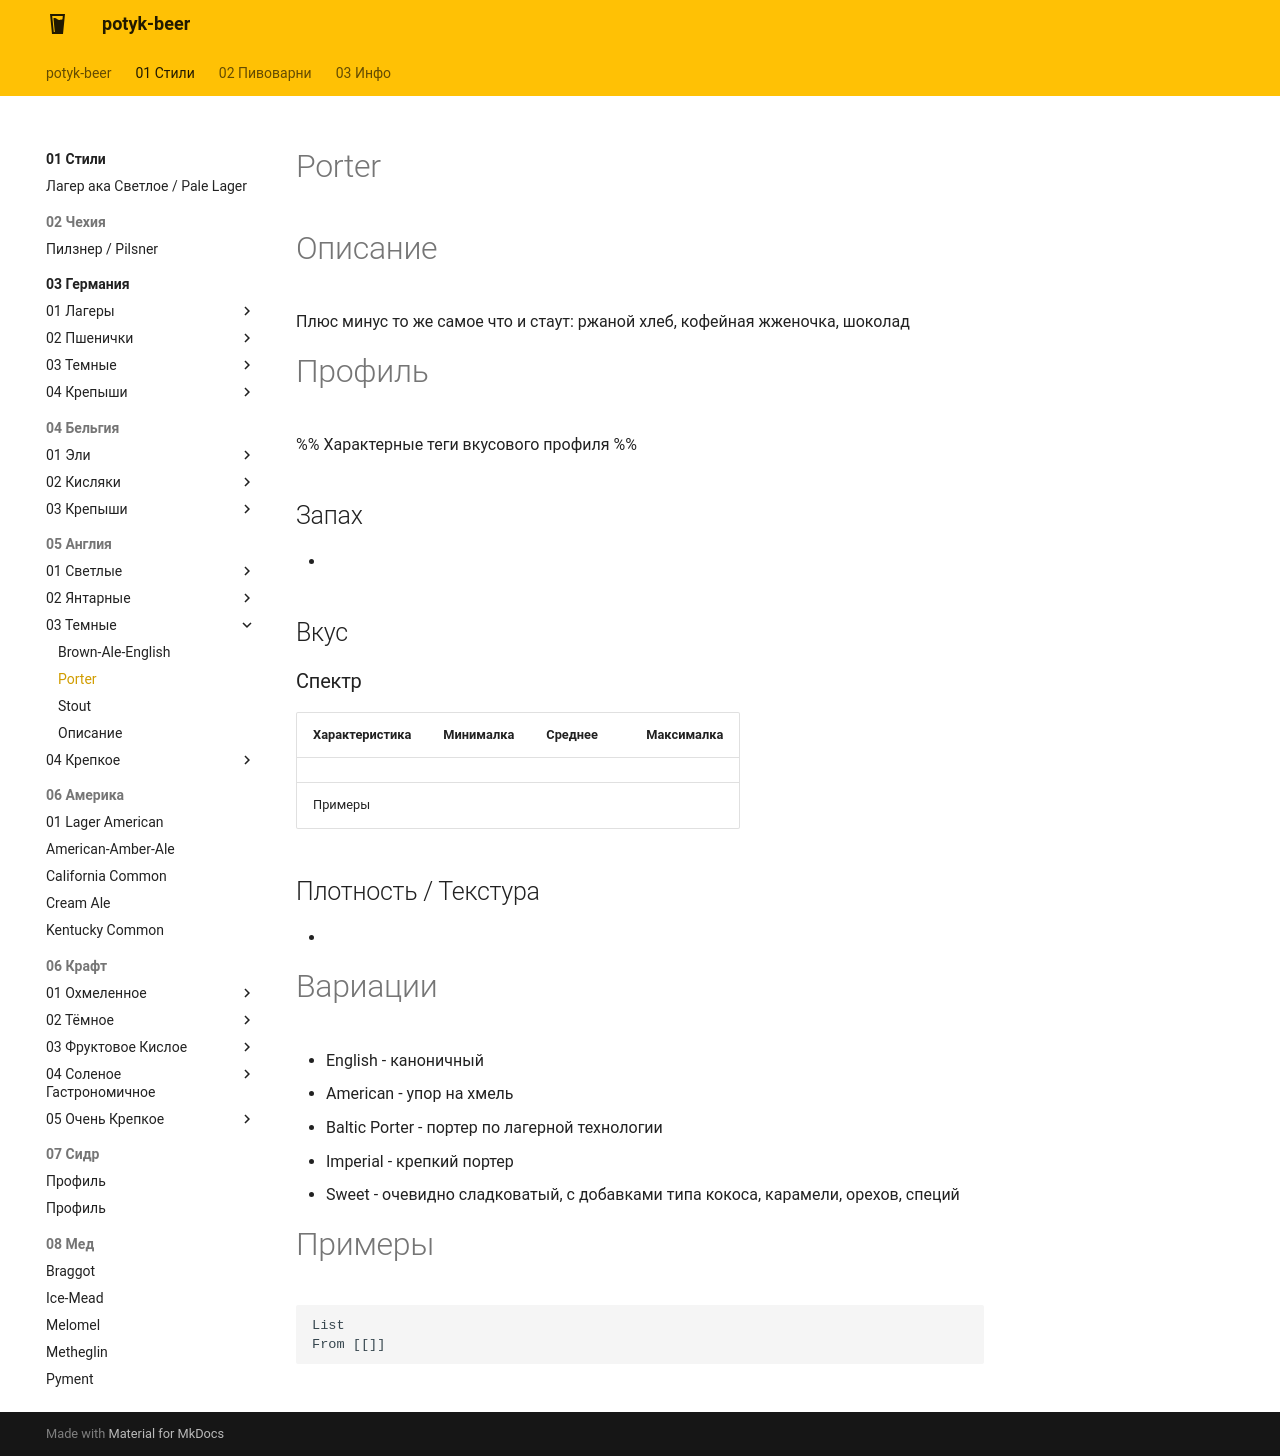

repository: potykion/potyk-beer · page: 01-Стили/05-Англия/03-Темные/02-Porter/index.html · generator: mkdocs

---
country: UK
color: Темный
alco: 4 - 6
bjcp: https://www.bjcp.org/style/2021/13/13C/english-porter/
tags:
  - кофе
  - шоколад
  - ржаной-хлеб
---
# Porter

# Описание 

Плюс минус то же самое что и стаут: ржаной хлеб, кофейная жженочка, шоколад

# Профиль

%% Характерные теги вкусового профиля  %%

## Запах

- 

## Вкус

### Спектр

| Характеристика | Минималка | Среднее | Максималка |
| -------------- | --------- | ------- | ---------- |
|                |           |         |            |
| Примеры        |           |         |            |



## Плотность / Текстура 

- 


# Вариации

- English - каноничный 
- American - упор на хмель 
- Baltic Porter - портер по лагерной технологии 
- Imperial - крепкий портер
- Sweet - очевидно сладковатый, с добавками типа кокоса, карамели, орехов, специй

# Примеры

```dataview
List 
From [[]]
```
